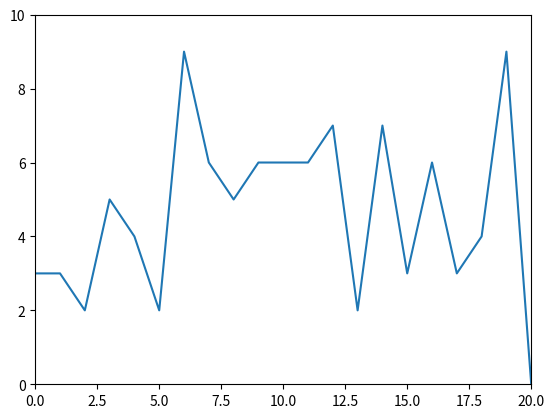

Here is the Python script that generated this plot:
import matplotlib.pyplot as plt
import time
import random
from collections import deque
def random_gen():
    while True:
        val = random.randint(1,10)
        yield val
        time.sleep(0.1)

a1 = deque([0]*100)
ax = plt.axes(xlim=(0, 20), ylim=(0, 10))
d = random_gen()

line, = plt.plot(a1)
plt.ion()
plt.ylim([0,10])
plt.show()

for i in range(0,20):
    a1.appendleft(next(d))
    datatoplot = a1.pop()
    line.set_ydata(a1)
    plt.draw()
    print (a1[0])
    i += 1
    time.sleep(0.1)
    plt.pause(0.0001)